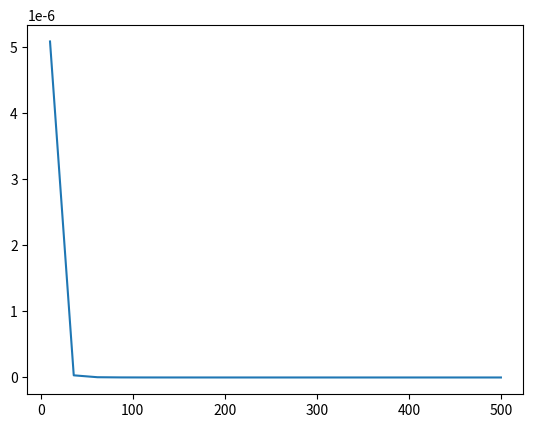

The matplotlib source for this figure:
import sympy as sp
from sympy import latex
from sympy.utilities.lambdify import lambdify
import numpy as np
from scipy.integrate import solve_ivp
import pandas as pd
from scipy.integrate import nquad



# This file contains the RPS replicator derivation for the 3x3 standard game

a, c, b, gamma, beta = sp.symbols('a c b gamma beta')



    



A = sp.Matrix([[a, c, b, gamma], 
               [b, a, c, gamma], 
               [c, b, a, gamma], 
               [a + beta, a + beta, a + beta, 0]])


# NxN matrix - N-1 replicator equations
# x - fraction of rock, y = fraction of paper, z = fraction of scissors
x = sp.symbols('x')
y = sp.symbols('y')
z = sp.symbols('z')
q = 1 - x - y - z

w_sym = sp.symbols('w')

payoffR = a * x + y * c + b * z + gamma * q
payoffP = b * x + a * y + c * z + gamma * q
payoffS = c * x + b * y + a * z + gamma * q 
payoffL = (a + beta) * x + (a + beta) * y + (a + beta) * z


averagePayoff = payoffR * x + payoffP * y + payoffS * z + payoffL * q

# Pairwise replicator equations 
"""x_dot = (x * y) * (payoffR - payoffP) + (x * z) * (payoffR - payoffS) + (x * q) * (payoffR - payoffL)
y_dot = (y * x) * (payoffP - payoffR) + (y * z) * (payoffP - payoffS) + (y * q) * (payoffP - payoffL)
z_dot = (z * x) * (payoffS - payoffR) + (z * y) * (payoffS - payoffP) + (z * q) * (payoffS - payoffL)
"""
def replicators(matrix, interactionProcess="Moran", w=0.2, local_delta_pi = 2):
  
  # Standard payoffs
  payoffR = a * x + y * c + b * z + gamma * q
  payoffP = b * x + a * y + c * z + gamma * q
  payoffS = c * x + b * y + a * z + gamma * q 
  payoffL = (a + beta) * x + (a + beta) * y + (a + beta) * z

  averagePayoff = payoffR * x + payoffP * y + payoffS * z + payoffL * q

  """
  Other form using avg instead of payoff pairwise comparison - should be equivalent.
  """

  if w is None:
    w = w_sym

  match interactionProcess:

    case "Moran":
      # Adjusted dynamics
      gam = (1 - w) / w
      adjustedScaling = 1 / (gam + averagePayoff)

      x_dot = x * (payoffR - averagePayoff) * adjustedScaling
      y_dot = y * (payoffP - averagePayoff) * adjustedScaling
      z_dot = z * (payoffS - averagePayoff) * adjustedScaling
    case "Local":
    
      k = w / (local_delta_pi)

      x_dot = x * (payoffR - averagePayoff) * k
      y_dot = y * (payoffP - averagePayoff) * k
      z_dot = z * (payoffS - averagePayoff) * k
    case _:
      x_dot = x * (payoffR - averagePayoff) 
      y_dot = y * (payoffP - averagePayoff) 
      z_dot = z * (payoffS - averagePayoff) 


  return x_dot, y_dot, z_dot



def substituteHyperParams(equations, config, variables):
    
  subs = []
  for idx, equation in enumerate(equations):
     subs.append(equation.subs(config))


  return subs
    


def getFixedPoints(subs, variables):
  fixed_points = sp.solve(subs, variables, dict=True)

  return fixed_points



def numericalIntegration(equations, numPoints = 5000, timeSpan = 150, initial_dist = [0.5,0.2,0.2]):


  # Returns a dataframe with trajectory data for numerical solution to replicators

  # Symbol for time
  t = sp.symbols("t")
  # Equations = x_dot, y_dot, z_dot with substituted values for hyper-params
  f = lambdify((t, x , y , z), equations, modules="numpy")

  def replicatorSystem(t, vars):
      x,y,z = vars
      dxdt,dydt,dzdt = f(t,x,y,z)
      return [dxdt, dydt, dzdt]


  x0 = initial_dist
  t_span=(0,timeSpan)
  t_eval=np.linspace(*t_span, numPoints)

  sol = solve_ivp(replicatorSystem, t_span, x0, t_eval=t_eval)


  x_vals = sol.y[0]
  y_vals = sol.y[1]
  z_vals = sol.y[2]
  w_vals = 1 - x_vals - y_vals - z_vals

  df = pd.DataFrame({
      "c1": x_vals,
      "c2": y_vals,
      "c3": z_vals,
      "c4": w_vals
  })

  return df, t_eval


def numericalTrajectory(interactionProcess="Moran", w=0.2, initial_dist=[0.5,0.2,0.2], matrix=None):
  # Runge kutta order 5
  # External module method.
  # Derive replicator equations

  # convert to sympy Matrix for replicators.
  local_delta_pi = 2 # Default value

  if matrix is not None:

    local_delta_pi = matrix.max() - matrix.min()
    matrix = sp.Matrix(matrix)

  x_dot, y_dot, z_dot = replicators(matrix=matrix, interactionProcess=interactionProcess, w=w, local_delta_pi=local_delta_pi)

  #print("Computing numerical solutions to ", x_dot, y_dot, z_dot)
  #print(matrix[0])

  standardConfig = {a: matrix.row(0)[0], b: matrix.row(0)[2], c: matrix.row(0)[1], gamma: matrix.row(0)[3], beta: matrix.row(3)[0]}

  substitutions = substituteHyperParams([x_dot, y_dot, z_dot], standardConfig, (x,y,z))

  df = numericalIntegration(substitutions, initial_dist=initial_dist)

  return df


def findEigenvalues(replicators, config, vars, substitution):
  
  """  J = sp.Matrix()

    # Construct the Jacobian! :)
    for idx, var in enumerate(vars):
      col = []
      for jdx, eq in enumerate(replicators):
        xDiff = sp.diff(eq, var)
        col.append(xDiff)

      J = J.col_insert(idx, sp.Matrix(col))
  """

  #J = sp.Matrix([[sp.diff(eq, var) for var in vars] for eq in replicators])

  x_dot, y_dot, z_dot = replicators

  F_x = sp.diff(x_dot, x)
  F_y = sp.diff(x_dot, y)
  F_z = sp.diff(x_dot, z)

  G_x = sp.diff(y_dot, x)
  G_y = sp.diff(y_dot, y)
  G_z = sp.diff(y_dot, z)

  P_x = sp.diff(z_dot, x)
  P_y = sp.diff(z_dot, y)
  P_z = sp.diff(z_dot, z)

  # 3x3 Jacobian Matrix
  J = sp.Matrix([[F_x, F_y, F_z],
                [G_x, G_y, G_z],
                [P_x, P_y, P_z]])


  eigenvalues = J.eigenvals()
  
  eigenvalues_sub = {eig.subs(config) for eig in eigenvalues}

  results = {eig.subs(substitution) for eig in eigenvalues_sub}

  for result in results:
    print(latex(result.as_real_imag()))


def moran_reproductive_func(payoff, w, average_payoff):
  numerator = 1 - w + w * payoff
  denominator = 1 - w + w * average_payoff
  return numerator / denominator
  

# Returns the transition probabilities given a repoductive function and payoffs.
# Returns dict indexed by T_RS for example between Rocker and Scissors
# The 4th strategy is labelled as L
def transition_probs_moran(reproductive_func, payoffs : list):
  # x y z, q = 1 - x - y - z

  pi_R, pi_P, pi_S, pi_L = payoffs

  names = ["R", "P", "S", "L"]
  pis = [pi_R, pi_P, pi_S, pi_L]
  freqs = [x, y, z, q]

  return {
      f"T_{a}{b}": reproductive_func(pis[j], w_sym, averagePayoff) * freqs[i] * freqs[j]
      for i, a in enumerate(names)
      for j, b in enumerate(names)
      if i != j
  }
  


def numerical_H_value(transitions, N = 500):
  
  expression = (1 / (N ** 2)) * (q * (1-q) * (transitions["T_RL"] + transitions["T_PL"]
                    +transitions["T_SL"] + transitions["T_LR"]
                    +transitions["T_LP"] + transitions["T_LS"])
              - (q + (1 / N)) * (1 - q - (1 / N)) * (transitions["T_RL"] + transitions["T_PL"] + transitions["T_SL"])  
              - (q - (1 / N)) * (1 - q + (1 / N)) * (transitions["T_LR"] + transitions["T_LP"] + transitions["T_LS"]))
  

  config = {a: 0, b: 1, c: -0.3, gamma: 0.5, beta: 0.2}

  expression = expression.subs(w_sym, 0.2)
  expression = expression.subs(config)

  f = lambdify((x,y,z), expression, "numpy")

  def integrand(z,y,x):
    return f(x,y,z)
  
  res, err = nquad(integrand, [
    lambda y, x: [0,1-x-y],
    lambda x: [0, 1 - x], 
    [0,1]])
 
  print(res)
  return res


if __name__ == "__main__":
  
  # Derive replicator equations
  x_dot, y_dot, z_dot = replicators(matrix=A, interactionProcess=None, w=None)

  """print(latex(x_dot))
  print("************************")
  print(latex(y_dot))
  print("*************************")
  print(latex(z_dot))
  """
  """standardConfig = {a: 0, b: 1, c: -1, gamma: sp.Rational(1,5), beta: sp.Rational(1,10)}

  substitutions = substituteHyperParams([x_dot, y_dot, z_dot], standardConfig, (x,y,z))

  fixedPoints = getFixedPoints(substitutions, (x, y, z))
  """
  #print(latex(fixedPoints))

  #eigenvalues = findEigenvalues([x_dot, y_dot, z_dot], standardConfig, (x,y,z), {x: 2/9, y: 2/9, z: 2/9})
  #eigenvalues = findEigenvalues([x_dot, y_dot, z_dot], standardConfig, (x,y,z), {x: 1, y: 0, z: 0})
  print("**************************************************")
  transitions = transition_probs_moran(moran_reproductive_func,  [payoffR, payoffP, payoffS, payoffL])
  #print(latex(sp.simplify(transitions["T_RP"])))
  #print("***************************")
  #print(latex(sp.simplify(transitions["T_RL"])))

  #a_x = (transitions["T_PR"] + transitions["T_SR"] + transitions["T_LR"]
  #       - transitions["T_RP"] - transitions["T_RS"] - transitions["T_RL"])
  
  #a_x = sp.simplify(a_x)
  #x_dot = sp.simplify(x_dot)
  #print("Correct adjusted: ")
  #print(latex(x_dot))



  # Can essentially use a_x from fp derivation as the return for numerical trajectory now!

  
  #print("a(x) langevin:")
  #print(latex(a_x))

  #diff = sp.simplify(a_x - x_dot)
  #print("DIFF")
  #print(latex(diff))

  #ratio = sp.simplify(a_x / x_dot)
  #print("ratio a_x / x_dot =")
  #print(latex(ratio))

  #print(a_x.equals(x_dot))

  # a_x = x_dot * scaling factor moran... therefores factored should just give us R
  #factor = sp.cancel(a_x / x_dot) # Calculated the scaling factor for moran

  # Adjusted dynamics
  #gam = (1 - w_sym) / w_sym
  #adjustedScaling = 1 / (gam + averagePayoff)  
  
  #print("Does adjusted scale equal")
  #print(factor.equals(adjustedScaling))

  #print(factor.equals(adjustedScaling))

  #print(latex(adjustedScaling))

  #formatted = sp.factor(sp.factor(a_x,w_sym), adjustedScaling)

  #print(latex(formatted))

  #print("With w = 0")
  #print(latex(formatted.subs(w_sym, 0)))


  ns = np.linspace(10, 500, 20)

  delta_H = []
  for n in ns:
    delta_H.append(numerical_H_value(transitions, n))

  print(delta_H)

  import matplotlib.pyplot as plt

  plt.plot(ns, delta_H)
  plt.show()
